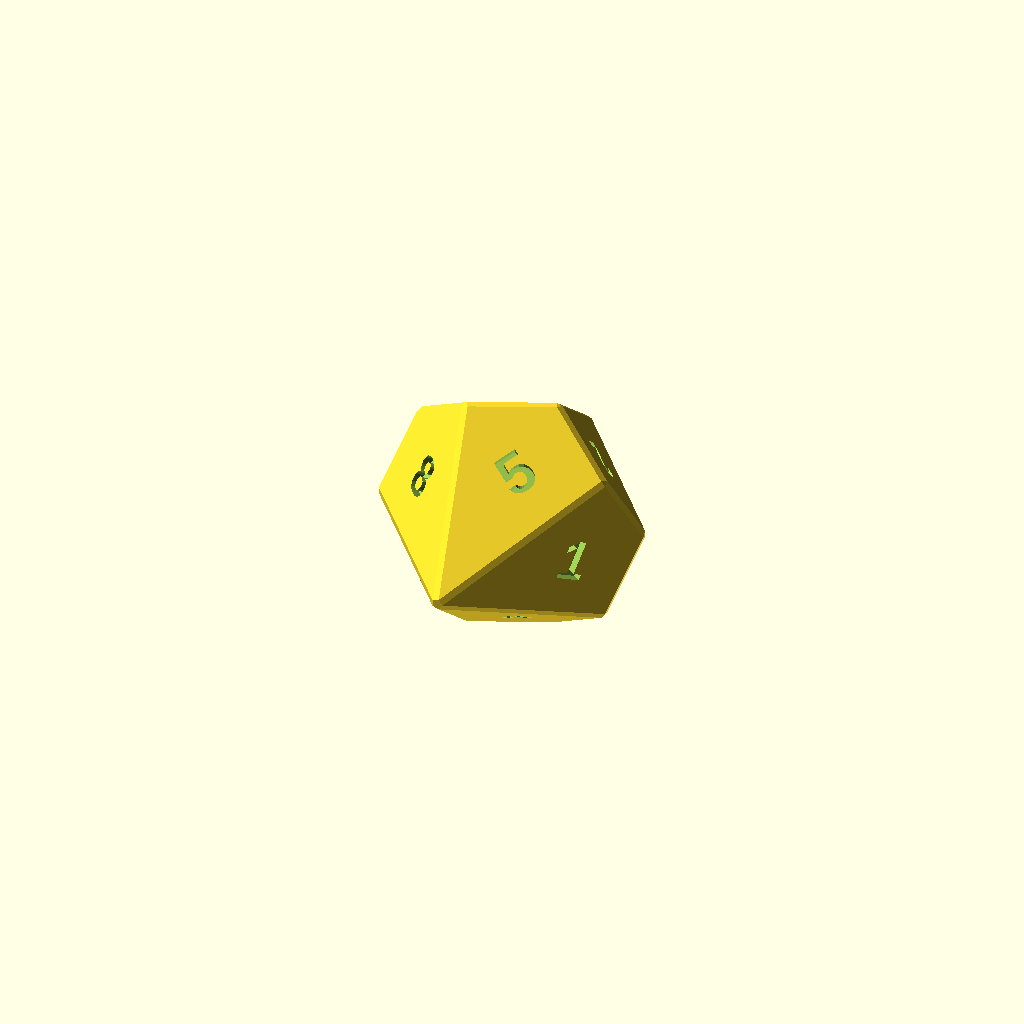
Cell 1: the model at its default parameters.
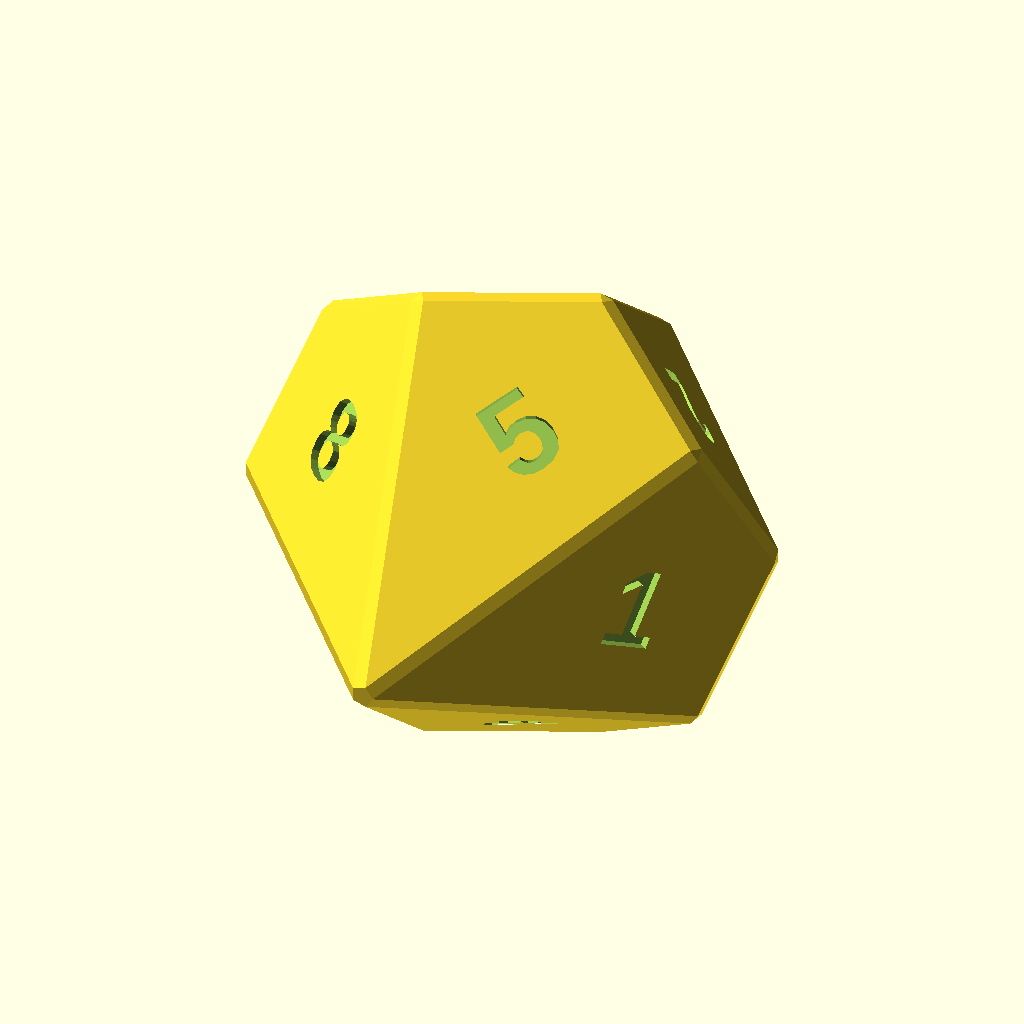
Cell 2: the same model with size_scale = 2.
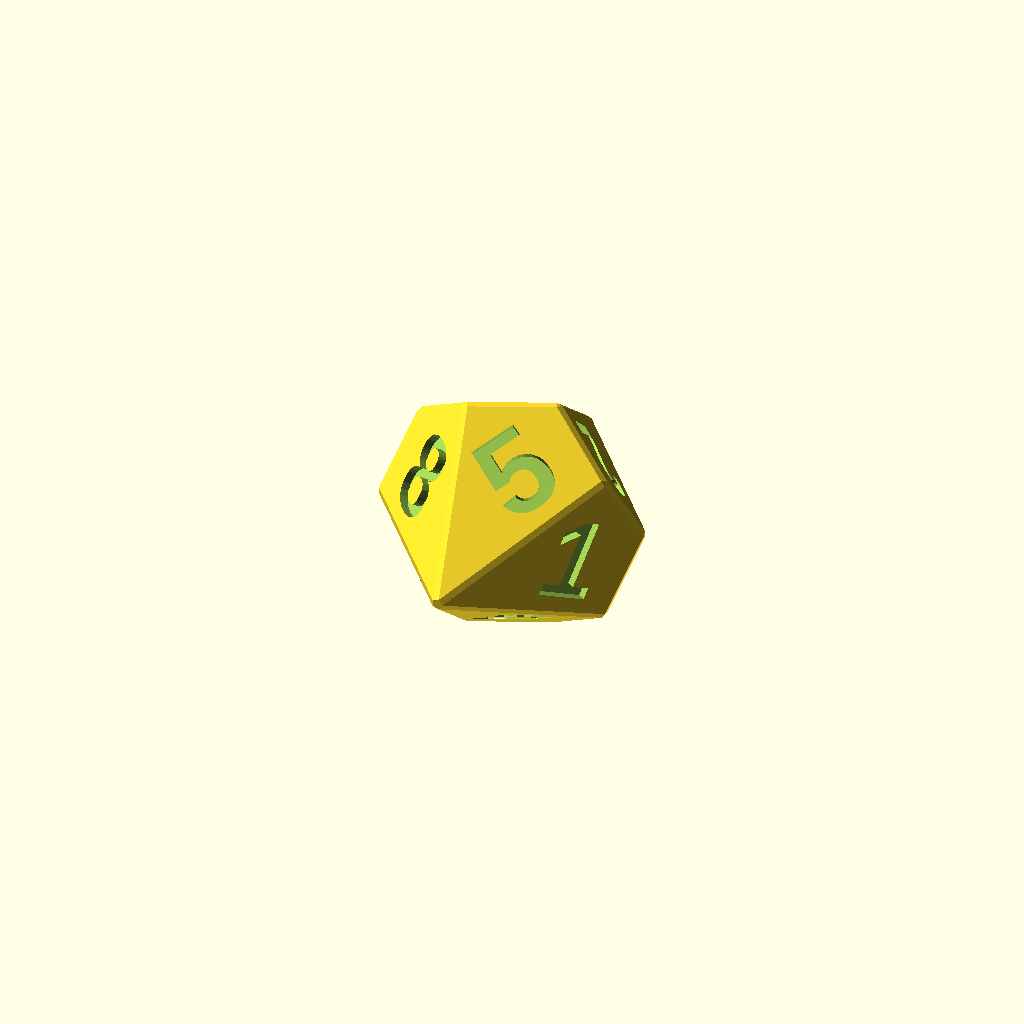
Cell 3: text_scale = 2 (everything else at default).
All cells are drawn from one camera (rotation 55°, 0°, 25°, orthographic, colour scheme Cornfield), so only the parameter changes between them.
The OpenSCAD source (packages/dice-models/openscad/generated/d10.scad):
// Open Dice d10, generated by scripts/export-models.mjs from the same
// geometry the web roller draws. By Zein Alaouie, CC BY 4.0: credit
// "Dice model by Zein Alaouie (Open Dice), CC BY 4.0" when you share this
// model, a remix or prints. https://github.com/Greycell-open/OpenDice
// Edit the parameters, then
// Render (F6) and Export as STL. Regenerate with: npm run models
//
// Opposite faces sum to 11.

size_scale     = 1.0;    // 1.0 = standard size (d20 about 20 mm, d6 about 16 mm); 1.25 is 25 percent larger
engrave_depth  = 0.6;    // mm into each face
font           = "Liberation Sans:style=Bold";
text_scale     = 1.0;    // grow or shrink every number
mark_six_nine  = true;  // a dot after 6 and 9 so they can be told apart

points = [[-0.327,-11.9502,0.2376],[-3.0718,-1.4631,8.6853],[-9.2095,-1.4631,0.2376],[-9.2095,-1.4631,-0.2376],[0.327,11.9502,-0.2376],[3.0718,1.4631,-8.6853],[-0.1249,11.9502,-0.3844],[0.327,11.9502,0.2376],[-7.5131,1.0125,5.4586],[-2.62,-1.4631,8.8321],[3.0718,1.4631,8.6853],[7.311,-1.4631,5.6054],[7.5131,-1.0125,5.4586],[2.62,1.4631,8.8321],[7.311,-1.4631,-5.6054],[7.5903,-1.4631,-5.221],[0.4042,-11.9502,0],[7.5903,-1.4631,5.221],[-9.2867,-1.0125,0],[-7.5131,1.0125,-5.4586],[-0.327,-11.9502,-0.2376],[9.2095,1.4631,0.2376],[-7.311,1.4631,-5.6054],[-2.8697,-1.0125,-8.8321],[2.62,1.4631,-8.8321],[-2.62,-1.4631,-8.8321],[-3.0718,-1.4631,-8.6853],[-0.1249,11.9502,0.3844],[-2.8697,-1.0125,8.8321],[0.1249,-11.9502,0.3844],[2.8697,1.0125,8.8321],[2.8697,1.0125,-8.8321],[0.1249,-11.9502,-0.3844],[9.2867,1.0125,0],[7.5131,-1.0125,-5.4586],[-7.5903,1.4631,-5.221],[-7.311,1.4631,5.6054],[9.2095,1.4631,-0.2376],[-0.4042,11.9502,0],[-7.5903,1.4631,5.221]];
// Counter-clockwise from outside in the source; OpenSCAD wants clockwise.
faces = [[0,2,1],[0,3,2],[4,6,5],[4,7,6],[8,1,2],[9,0,1],[10,12,11],[10,13,7],[14,16,15],[17,16,11],[17,11,12],[18,3,19],[18,2,3],[18,8,2],[20,0,16],[20,3,0],[21,17,12],[21,7,4],[21,10,7],[21,12,10],[22,23,6],[22,19,23],[24,23,25],[24,6,23],[24,5,6],[26,23,19],[26,25,23],[26,20,25],[26,3,20],[26,19,3],[27,6,7],[27,7,13],[28,27,13],[28,1,8],[28,9,1],[28,13,9],[29,11,16],[29,0,9],[29,16,0],[30,29,9],[30,11,29],[30,10,11],[30,13,10],[30,9,13],[31,14,5],[31,24,25],[31,5,24],[32,20,16],[32,25,20],[32,31,25],[32,14,31],[32,16,14],[33,17,21],[33,16,17],[33,15,16],[34,15,33],[34,14,15],[34,5,14],[35,22,6],[35,19,22],[35,18,19],[36,28,8],[36,27,28],[37,21,4],[37,33,21],[37,34,33],[37,5,34],[37,4,5],[38,6,27],[38,35,6],[38,18,35],[38,27,36],[39,38,36],[39,18,38],[39,8,18],[39,36,8]];

// [number, text height in mm, placement on the face]
labels = [
  [1, 4.8057, [[0.5125,0.2384,0.8249,6.2178],[0.748,0.3478,-0.5653,-3.466],[-0.4217,0.9067,0,0],[0,0,0,1]]],
  [2, 4.8057, [[0.1668,0.7258,0.6674,5.0303],[-0.748,-0.3478,0.5653,3.466],[0.6424,-0.5935,0.4849,3.6547],[0,0,0,1]]],
  [3, 4.8057, [[-0.1668,0.7258,0.6674,5.0303],[0.748,-0.3478,0.5653,3.466],[0.6424,0.5935,-0.4849,-3.6547],[0,0,0,1]]],
  [4, 4.8057, [[-0.5594,-0.7887,0.2549,1.9214],[-0.748,0.3478,-0.5653,-3.466],[0.3572,-0.5069,-0.7845,-5.9135],[0,0,0,1]]],
  [7, 4.8057, [[-0.9511,-0.1747,-0.2549,-1.9214],[0,-0.8249,0.5653,3.466],[-0.309,0.5376,0.7845,5.9135],[0,0,0,1]]],
  [8, 4.8057, [[0.6625,0.3401,-0.6674,-5.0303],[-0.748,0.3478,-0.5653,-3.466],[0.0399,0.8737,0.4849,3.6547],[0,0,0,1]]],
  [5, 4.8057, [[0.5594,-0.7887,0.2549,1.9214],[0.748,0.3478,-0.5653,-3.466],[0.3572,0.5069,0.7845,5.9135],[0,0,0,1]]],
  [6, 4.8057, [[0.5594,0.7887,-0.2549,-1.9214],[0.748,-0.3478,0.5653,3.466],[0.3572,-0.5069,-0.7845,-5.9135],[0,0,0,1]]],
  [10, 3.9699, [[0,-0.5653,-0.8249,-6.2178],[0,-0.8249,0.5653,3.466],[-1,0,0,0],[0,0,0,1]]],
  [9, 4.8057, [[0.1668,-0.7258,-0.6674,-5.0303],[-0.748,0.3478,-0.5653,-3.466],[0.6424,0.5935,-0.4849,-3.6547],[0,0,0,1]]]
];

function label_text(n) = (mark_six_nine && (n == 6 || n == 9)) ? str(n, ".") : str(n);

scale(size_scale) difference() {
  polyhedron(points = points, faces = faces, convexity = 2);
  for (l = labels)
    multmatrix(l[2])
      translate([0, 0, -engrave_depth / size_scale])
        linear_extrude(engrave_depth / size_scale + 0.05)
          text(label_text(l[0]), size = l[1] * 0.62 * text_scale, font = font,
               halign = "center", valign = "center");
}
Customizer parameters (derived from the source; name, type, default, range or options):
size_scale: number, default 1
engrave_depth: number, default 0.6
font: string, default "Liberation Sans:style=Bold"
text_scale: number, default 1
mark_six_nine: bool, default true
